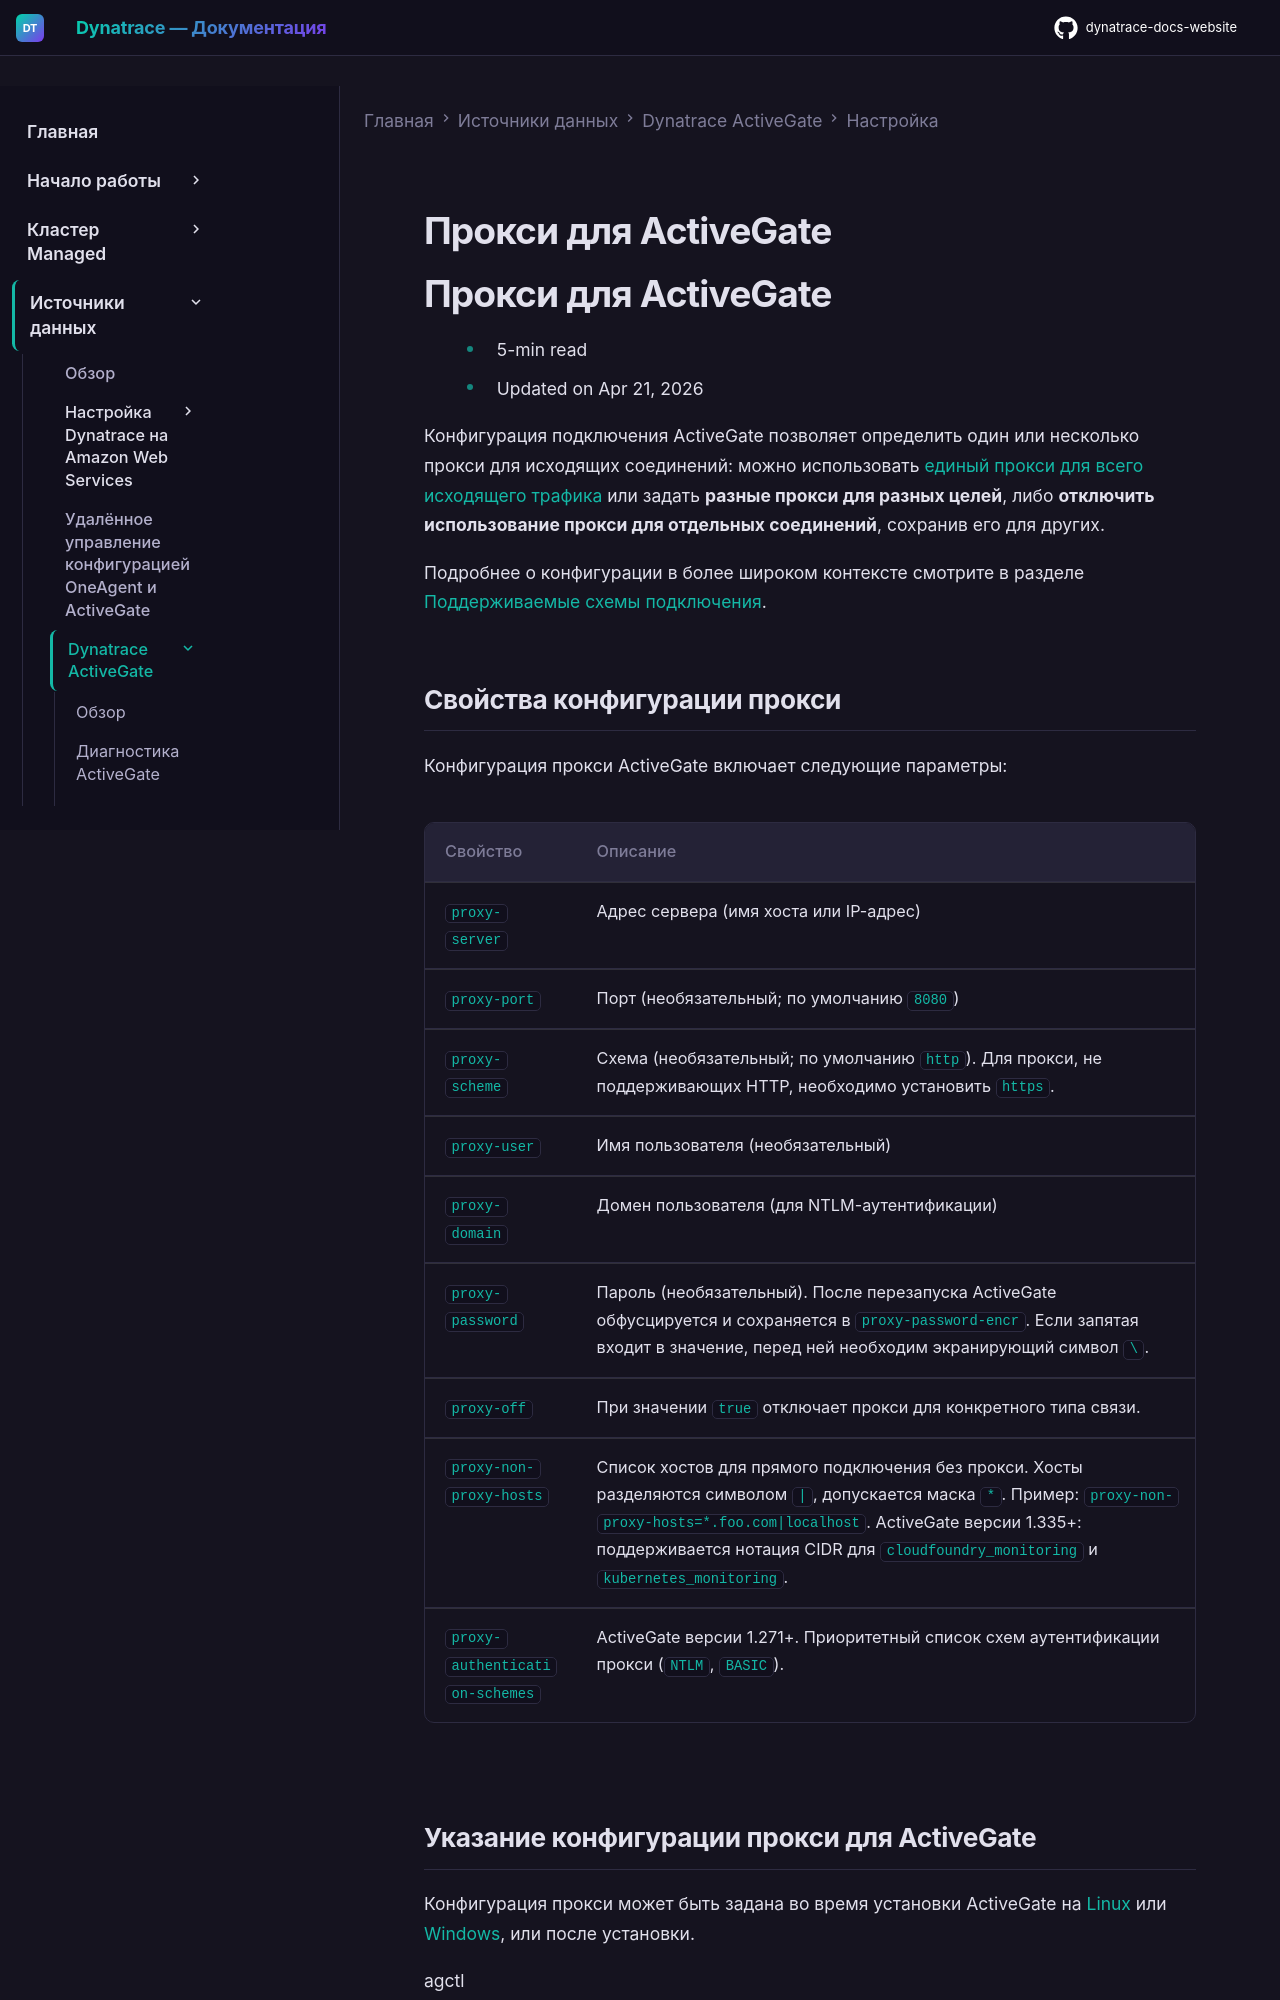

repository: Yerkebulan-Ardabayev/dynatrace-docs-website · page: managed-ru/ingest-from/dynatrace-activegate/configuration/set-up-proxy-authentication-for-activegate/index.html · generator: mkdocs

---
title: Прокси для ActiveGate
source: https://docs.dynatrace.com/managed/ingest-from/dynatrace-activegate/configuration/set-up-proxy-authentication-for-activegate
scraped: 2026-05-12T11:27:38.311343
---

# Прокси для ActiveGate

# Прокси для ActiveGate

* 5-min read
* Updated on Apr 21, 2026

Конфигурация подключения ActiveGate позволяет определить один или несколько прокси для исходящих соединений: можно использовать [единый прокси для всего исходящего трафика](#proxy-for-cluster-aws-vmware-azure) или задать **разные прокси для разных целей**, либо **отключить использование прокси для отдельных соединений**, сохранив его для других.

Подробнее о конфигурации в более широком контексте смотрите в разделе [Поддерживаемые схемы подключения](/managed/ingest-from/dynatrace-activegate/supported-connectivity-schemes-for-activegates "Узнайте о приоритетах подключения между типами ActiveGate и между ActiveGate и OneAgent.").

## Свойства конфигурации прокси

Конфигурация прокси ActiveGate включает следующие параметры:

| Свойство | Описание |
| --- | --- |
| `proxy-server` | Адрес сервера (имя хоста или IP-адрес) |
| `proxy-port` | Порт (необязательный; по умолчанию `8080`) |
| `proxy-scheme` | Схема (необязательный; по умолчанию `http`). Для прокси, не поддерживающих HTTP, необходимо установить `https`. |
| `proxy-user` | Имя пользователя (необязательный) |
| `proxy-domain` | Домен пользователя (для NTLM-аутентификации) |
| `proxy-password` | Пароль (необязательный). После перезапуска ActiveGate обфусцируется и сохраняется в `proxy-password-encr`. Если запятая входит в значение, перед ней необходим экранирующий символ `\`. |
| `proxy-off` | При значении `true` отключает прокси для конкретного типа связи. |
| `proxy-non-proxy-hosts` | Список хостов для прямого подключения без прокси. Хосты разделяются символом `|`, допускается маска `*`. Пример: `proxy-non-proxy-hosts=*.foo.com|localhost`. ActiveGate версии 1.335+: поддерживается нотация CIDR для `cloudfoundry_monitoring` и `kubernetes_monitoring`. |
| `proxy-authentication-schemes` | ActiveGate версии 1.271+. Приоритетный список схем аутентификации прокси (`NTLM`, `BASIC`). |
